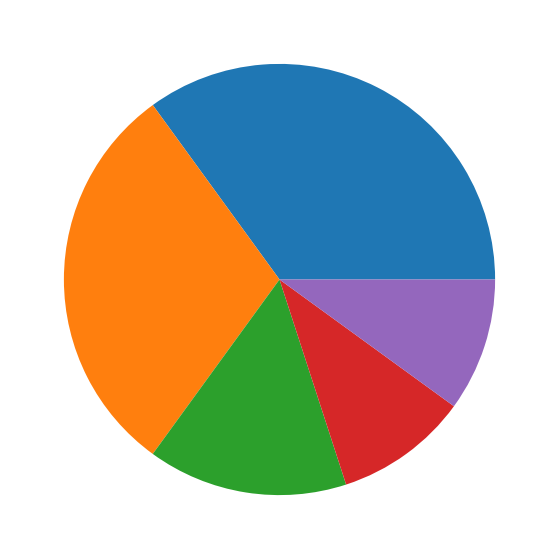
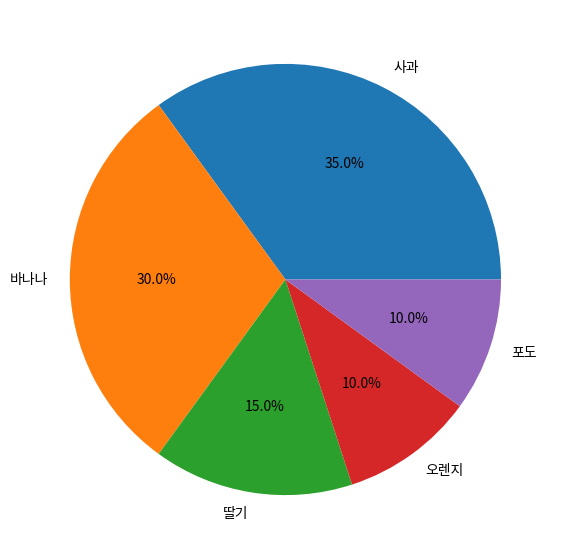
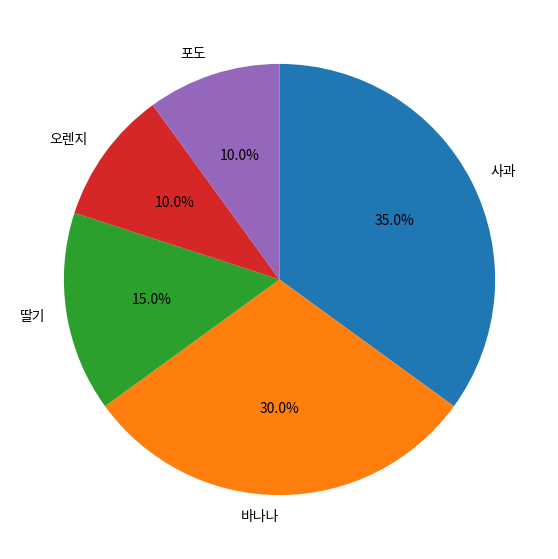
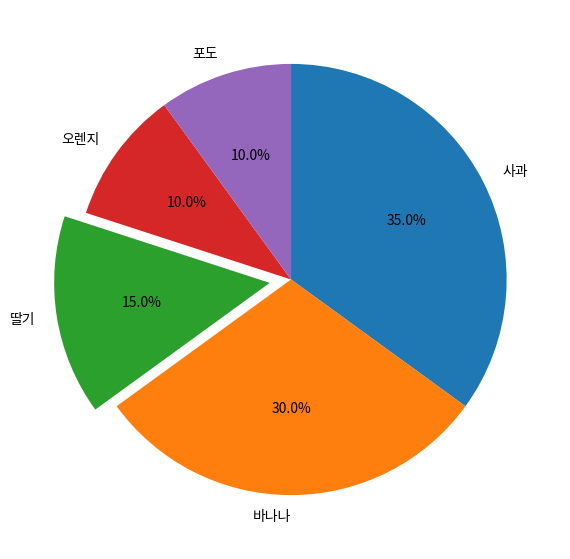

Here is the Python script that generated these plots, in order:
# -*- coding: utf-8 -*-
"""
Created on Fri Sep 24 14:39:19 2021

@author: eunse
"""


import matplotlib.pyplot as plt

fruit = ['사과','바나나','딸기','오렌지','포도']
result = [7,6,3,2,2]

plt.figure(figsize=(7,7))
plt.pie(result)
plt.show()

plt.figure(figsize=(7,7))
plt.pie(result, labels=fruit, autopct='%.1f%%')
plt.show()

plt.figure(figsize=(7,7))
plt.pie(result, labels=fruit, autopct='%.1f%%', startangle=90,
        counterclock=False)
plt.show()

plt.figure(figsize=(7,7))
plt.pie(result, labels=fruit, autopct='%.1f%%', startangle=90,
        counterclock=False, explode=[0,0,0.1,0,0])

plt.savefig('pi.png')

plt.show()
